Run: headless pygame with SDL's dummy video driver; simulated clock (each Clock.tick advances the game by its frame time, no real sleeping); random seed 0; keys injected as events and as key.get_pressed() state; mouse plan: one left click at the window centre at the start of phase 2, then a move to the lower-right quarter at the start of phase 3.
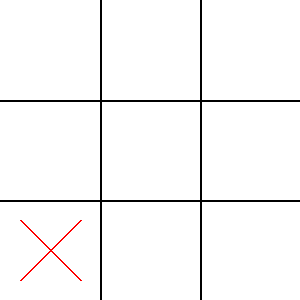
Frame 1 of 4 · flips 1–60 · no input
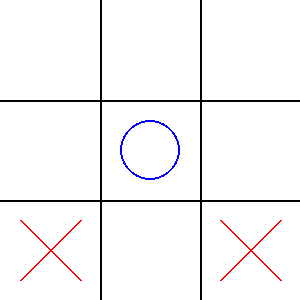
Frame 2 of 4 · flips 61–180 · clicked the window centre · tapped SPACE, RETURN · held RIGHT (→), D
Frame 3 of 4 · flips 181–300 · moved the mouse to the lower-right quarter · held DOWN (↓), S · screen unchanged from frame 2, image omitted
Frame 4 of 4 · flips 301–420 · held LEFT (←), A, UP (↑), W · screen unchanged from frame 3, image omitted

The pygame program that drew these frames:

import pygame
import random

# Initialize Pygame
pygame.init()

# Set up the display
WIDTH, HEIGHT = 300, 300
SCREEN = pygame.display.set_mode((WIDTH, HEIGHT))
pygame.display.set_caption("Tic-Tac-Toe")

# Colors
WHITE = (255, 255, 255)
BLACK = (0, 0, 0)
RED = (255, 0, 0)
BLUE = (0, 0, 255)

# Game variables
BOARD_SIZE = 3
CELL_SIZE = WIDTH // BOARD_SIZE

# Initialize the board
board = [[' ' for _ in range(BOARD_SIZE)] for _ in range(BOARD_SIZE)]

def draw_board():
    SCREEN.fill(WHITE)
    for i in range(1, BOARD_SIZE):
        pygame.draw.line(SCREEN, BLACK, (i * CELL_SIZE, 0), (i * CELL_SIZE, HEIGHT), 2)
        pygame.draw.line(SCREEN, BLACK, (0, i * CELL_SIZE), (WIDTH, i * CELL_SIZE), 2)

    for row in range(BOARD_SIZE):
        for col in range(BOARD_SIZE):
            if board[row][col] == 'X':
                pygame.draw.line(SCREEN, RED, (col * CELL_SIZE + 20, row * CELL_SIZE + 20),
                                 ((col + 1) * CELL_SIZE - 20, (row + 1) * CELL_SIZE - 20), 2)
                pygame.draw.line(SCREEN, RED, ((col + 1) * CELL_SIZE - 20, row * CELL_SIZE + 20),
                                 (col * CELL_SIZE + 20, (row + 1) * CELL_SIZE - 20), 2)
            elif board[row][col] == 'O':
                pygame.draw.circle(SCREEN, BLUE, (col * CELL_SIZE + CELL_SIZE // 2, row * CELL_SIZE + CELL_SIZE // 2),
                                   CELL_SIZE // 2 - 20, 2)

def check_winner():
    # Check rows, columns, and diagonals
    for i in range(BOARD_SIZE):
        if board[i][0] == board[i][1] == board[i][2] != ' ':
            return board[i][0]
        if board[0][i] == board[1][i] == board[2][i] != ' ':
            return board[0][i]
    if board[0][0] == board[1][1] == board[2][2] != ' ':
        return board[0][0]
    if board[0][2] == board[1][1] == board[2][0] != ' ':
        return board[0][2]
    return None

def is_board_full():
    return all(board[i][j] != ' ' for i in range(BOARD_SIZE) for j in range(BOARD_SIZE))

def computer_move():
    empty_cells = [(i, j) for i in range(BOARD_SIZE) for j in range(BOARD_SIZE) if board[i][j] == ' ']
    if empty_cells:
        row, col = random.choice(empty_cells)
        board[row][col] = 'X'

def play_game():
    global board
    board = [[' ' for _ in range(BOARD_SIZE)] for _ in range(BOARD_SIZE)]
    game_over = False
    winner = None

    computer_move()

    while not game_over:
        for event in pygame.event.get():
            if event.type == pygame.QUIT:
                return False
            if event.type == pygame.MOUSEBUTTONDOWN and not game_over:
                x, y = event.pos
                col = x // CELL_SIZE
                row = y // CELL_SIZE
                if board[row][col] == ' ':
                    board[row][col] = 'O'
                    winner = check_winner()
                    if winner or is_board_full():
                        game_over = True
                    else:
                        computer_move()
                        winner = check_winner()
                        if winner or is_board_full():
                            game_over = True

        draw_board()
        pygame.display.flip()

        if game_over:
            font = pygame.font.Font(None, 36)
            if winner:
                text = font.render(f"{winner} wins!", True, BLACK)
            else:
                text = font.render("It's a tie!", True, BLACK)
            text_rect = text.get_rect(center=(WIDTH // 2, HEIGHT // 2))
            SCREEN.blit(text, text_rect)
            pygame.display.flip()
            pygame.time.wait(2000)

            play_again_text = font.render("Play again? (Y/N)", True, BLACK)
            play_again_rect = play_again_text.get_rect(center=(WIDTH // 2, HEIGHT // 2 + 40))
            SCREEN.blit(play_again_text, play_again_rect)
            pygame.display.flip()

            waiting_for_input = True
            while waiting_for_input:
                for event in pygame.event.get():
                    if event.type == pygame.QUIT:
                        return False
                    if event.type == pygame.KEYDOWN:
                        if event.key == pygame.K_y:
                            return True
                        elif event.key == pygame.K_n:
                            return False

    return True

def main():
    while play_game():
        pass
    pygame.quit()

if __name__ == "__main__":
    main()
